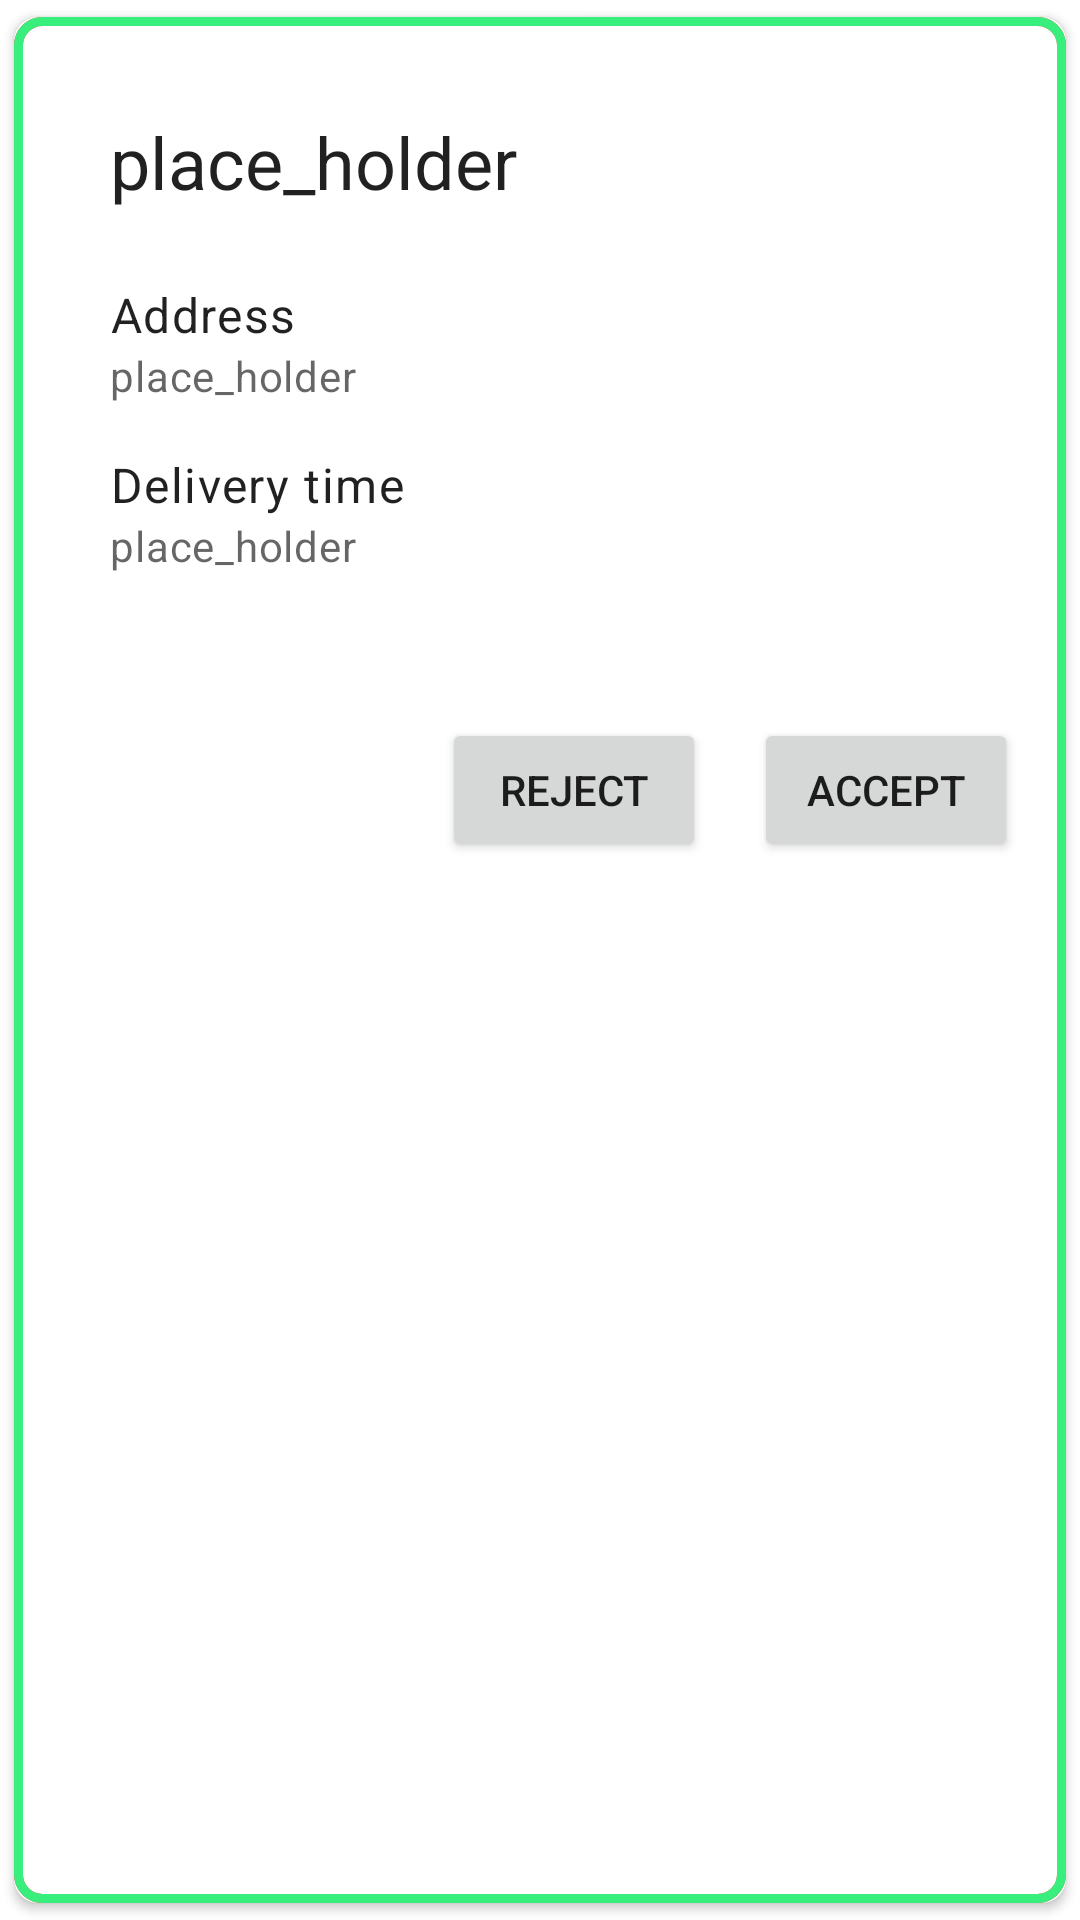

Produce the Android XML layout that renders to this screen, including the resource entries it uses.
<!-- AndroidManifest.xml: application theme Theme.VezdekodMobile -->
<!-- res/layout/layout_order_card.xml -->
<?xml version="1.0" encoding="utf-8"?>
<FrameLayout
    xmlns:android="http://schemas.android.com/apk/res/android"
    xmlns:app="http://schemas.android.com/apk/res-auto"
    xmlns:tools="http://schemas.android.com/tools"
    android:layout_width="match_parent"
    android:layout_height="wrap_content">

    <androidx.cardview.widget.CardView
        android:layout_width="match_parent"
        android:layout_height="match_parent"
        android:layout_gravity="center"
        app:cardCornerRadius="8dp"
        app:cardUseCompatPadding="true">

        

        <FrameLayout
            android:id="@+id/left_overlay"
            android:layout_width="match_parent"
            android:layout_height="match_parent"
            android:background="@drawable/bg_reject_outline"/>

        <FrameLayout
            android:id="@+id/right_overlay"
            android:layout_width="match_parent"
            android:layout_height="match_parent"
            android:background="@drawable/bg_accept_outline"/>

        <androidx.constraintlayout.widget.ConstraintLayout
            android:layout_width="match_parent"
            android:layout_height="wrap_content"
            android:paddingTop="32dp"
            android:paddingBottom="16dp"
            android:paddingStart="32dp"
            android:paddingEnd="16dp">

            <TextView
                android:id="@+id/tv_store_title"
                android:layout_width="wrap_content"
                android:layout_height="wrap_content"
                android:text="@string/tmp_placeholder"
                style="@style/TextAppearance.Title"
                app:layout_constraintStart_toStartOf="parent"
                app:layout_constraintTop_toTopOf="parent" />

            <androidx.constraintlayout.widget.Barrier
                android:id="@+id/br_title"
                android:layout_width="wrap_content"
                android:layout_height="wrap_content"
                app:barrierDirection="bottom"
                app:barrierMargin="24dp"
                app:constraint_referenced_ids="tv_store_title"
                tools:layout_editor_absoluteX="197dp"
                tools:layout_editor_absoluteY="60dp" />

            <TextView
                android:id="@+id/address_caption"
                android:layout_width="wrap_content"
                android:layout_height="wrap_content"
                android:text="@string/tv_address"
                style="@style/TextAppearance.Primary"
                app:layout_constraintStart_toStartOf="parent"
                app:layout_constraintTop_toBottomOf="@+id/br_title" />

            <TextView
                android:id="@+id/tv_store_address"
                android:layout_width="wrap_content"
                android:layout_height="wrap_content"
                android:text="@string/tmp_placeholder"
                style="@style/TextAppearance.Secondary"
                app:layout_constraintStart_toStartOf="parent"
                app:layout_constraintTop_toBottomOf="@+id/address_caption" />

            <TextView
                android:id="@+id/time_caption"
                android:layout_width="wrap_content"
                android:layout_height="wrap_content"
                android:layout_marginTop="16dp"
                android:text="@string/tv_delivery_time"
                style="@style/TextAppearance.Primary"
                app:layout_constraintStart_toStartOf="parent"
                app:layout_constraintTop_toBottomOf="@+id/tv_store_address" />

            <TextView
                android:id="@+id/tv_delivery_time"
                android:layout_width="wrap_content"
                android:layout_height="wrap_content"
                android:text="@string/tmp_placeholder"
                style="@style/TextAppearance.Secondary"
                app:layout_constraintStart_toStartOf="parent"
                app:layout_constraintTop_toBottomOf="@+id/time_caption" />

            <androidx.constraintlayout.widget.Barrier
                android:id="@+id/br_info"
                android:layout_width="wrap_content"
                android:layout_height="wrap_content"
                app:barrierDirection="bottom"
                app:barrierMargin="48dp"
                app:constraint_referenced_ids="tv_store_title,address_caption,tv_store_address,time_caption,tv_delivery_time"
                tools:layout_editor_absoluteX="23dp"
                tools:layout_editor_absoluteY="68dp" />

            <Button
                android:id="@+id/btn_reject"
                android:layout_width="wrap_content"
                android:layout_height="wrap_content"
                android:layout_marginEnd="16dp"
                android:text="@string/btn_reject"
                app:layout_constraintEnd_toStartOf="@+id/btn_accept"
                app:layout_constraintTop_toBottomOf="@id/br_info" />

            <Button
                android:id="@+id/btn_accept"
                android:layout_width="wrap_content"
                android:layout_height="wrap_content"
                android:text="@string/btn_accept"
                app:layout_constraintEnd_toEndOf="parent"
                app:layout_constraintTop_toBottomOf="@id/br_info" />

        </androidx.constraintlayout.widget.ConstraintLayout>

    </androidx.cardview.widget.CardView>

</FrameLayout>
<!-- resources referenced by this layout -->
<resources>
  <!-- drawable bg_accept_outline (drawable) -->
  <?xml version="1.0" encoding="utf-8"?>
  <shape xmlns:android="http://schemas.android.com/apk/res/android"
      android:shape="rectangle" >
  
      <corners android:radius="8dp"/>
  
      <stroke android:width="3dp"
          android:color="@color/accept"/>
  
  </shape>
  <!-- drawable bg_reject_outline (drawable) -->
  <?xml version="1.0" encoding="utf-8"?>
  <shape xmlns:android="http://schemas.android.com/apk/res/android"
      android:shape="rectangle" >
  
      <corners android:radius="8dp"/>
  
      <stroke android:width="3dp"
          android:color="@color/reject"/>
  
  </shape>
  <string name="btn_accept">Accept</string>
  <string name="btn_reject">Reject</string>
  <string name="tmp_placeholder">place_holder</string>
  <string name="tv_address">Address</string>
  <string name="tv_delivery_time">Delivery time</string>
  <style name="TextAppearance.Primary" parent="@style/TextAppearance">
          <item name="fontStyle">?attr/textAppearanceHeadline5</item>
          <item name="android:textAppearance">?attr/textAppearanceBody1</item>
      </style>
  <style name="TextAppearance.Secondary">
          <item name="android:textAppearance">?attr/textAppearanceBody2</item>
          <item name="android:textColor">?android:textColorSecondary</item>
      </style>
  <style name="TextAppearance.Title" parent="@style/TextAppearance">
          <item name="fontStyle">?attr/textAppearanceHeadline5</item>
          <item name="android:textAppearance">?attr/textAppearanceHeadline5</item>
      </style>
  <style name="Theme.VezdekodMobile" parent="Theme.MaterialComponents.DayNight.DarkActionBar">
          
          <item name="colorPrimary">@color/purple_500</item>
          <item name="colorPrimaryVariant">@color/purple_700</item>
          <item name="colorOnPrimary">@color/white</item>
          
          <item name="colorSecondary">@color/teal_200</item>
          <item name="colorSecondaryVariant">@color/teal_700</item>
          <item name="colorOnSecondary">@color/black</item>
          
          <item name="android:statusBarColor" tools:targetApi="l">?attr/colorPrimaryVariant</item>
          
      </style>
  <color name="accept">#38ef7d</color>
  <color name="reject">#FF4B2B</color>
  <style name="TextAppearance">
          <item name="android:textStyle">normal</item>
      </style>
  <color name="purple_500">#FF6200EE</color>
  <color name="purple_700">#FF3700B3</color>
  <color name="white">#FFFFFFFF</color>
  <color name="teal_200">#FF03DAC5</color>
  <color name="teal_700">#FF018786</color>
  <color name="black">#FF000000</color>
</resources>
